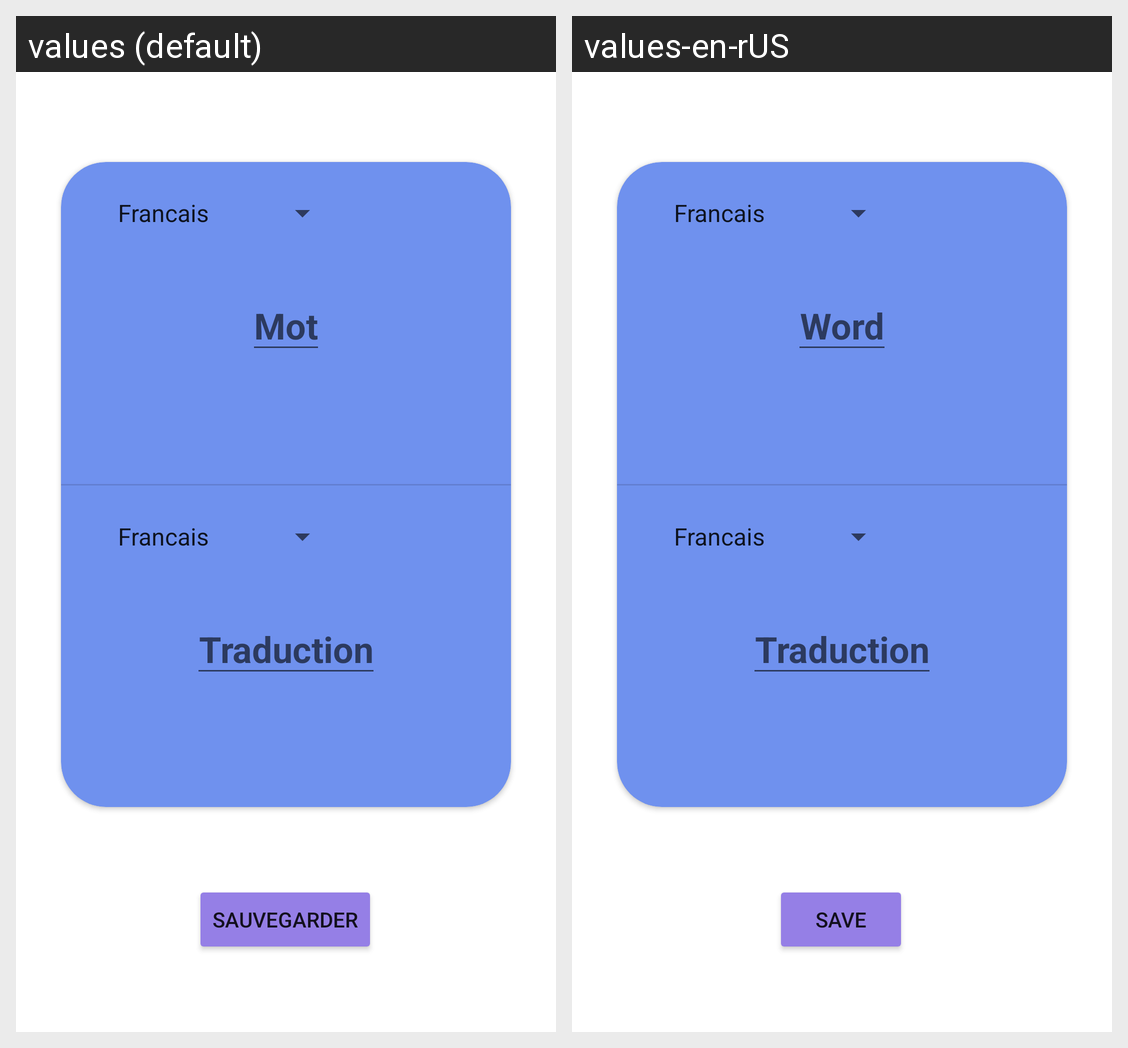

Translations of the strings shown on this Android screen, per locale in the grid:
Android screen res/layout/activity_sauvegarde.xml rendered under 2 locales, left to right: values (default), values-en-rUS. Device: Nexus 5 (rendered at 1080×1920; each locale shown at half size, 540×960, under a caption strip naming it); theme Theme.TranslateApp.NoActionBar.
Strings drawn on this screen, with the default value and each locale's value (text and hints the layout hard-codes, and strings that could not be matched under every locale, appear in the picture but are not listed):

word
  values: Mot
  values-en-rUS: Word

traduction
  values: Traduction
  values-en-rUS: Traduction

save
  values: Sauvegarder
  values-en-rUS: Save
